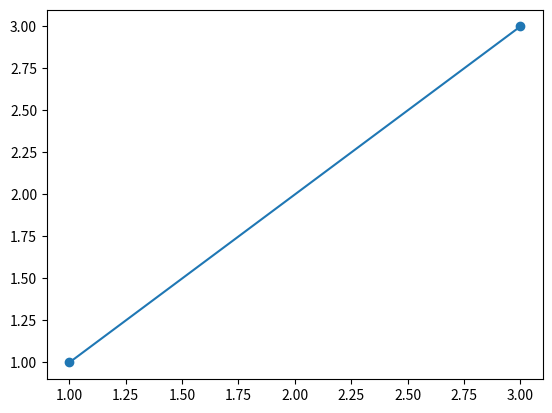

This figure's Python source:
import matplotlib.pyplot as plt
class Punto:
    def __init__(self, x, y):
        self.x = x
        self.y = y
    def __str__(self):
        return f"({self.x},{self.y})"

    def getX(self):
        return self.x

    def getY(self):
        return self.y
class Linea:
    def __init__(self, p1: Punto, p2: Punto):
        self.p1 = p1
        self.p2 = p2

    def __str__(self):
        return f"Linea de {self.p1} a {self.p2}"

    def dibujaLinea(self):
        x = [self.p1.getX(), self.p2.getX()]
        y = [self.p1.getY(), self.p2.getY()]
        plt.plot(x, y, marker='o', linestyle='-')
        plt.show()
p1 = Punto(1, 1)
p2 = Punto(3, 3)
linea = Linea(p1, p2)

print(linea)
linea.dibujaLinea()
